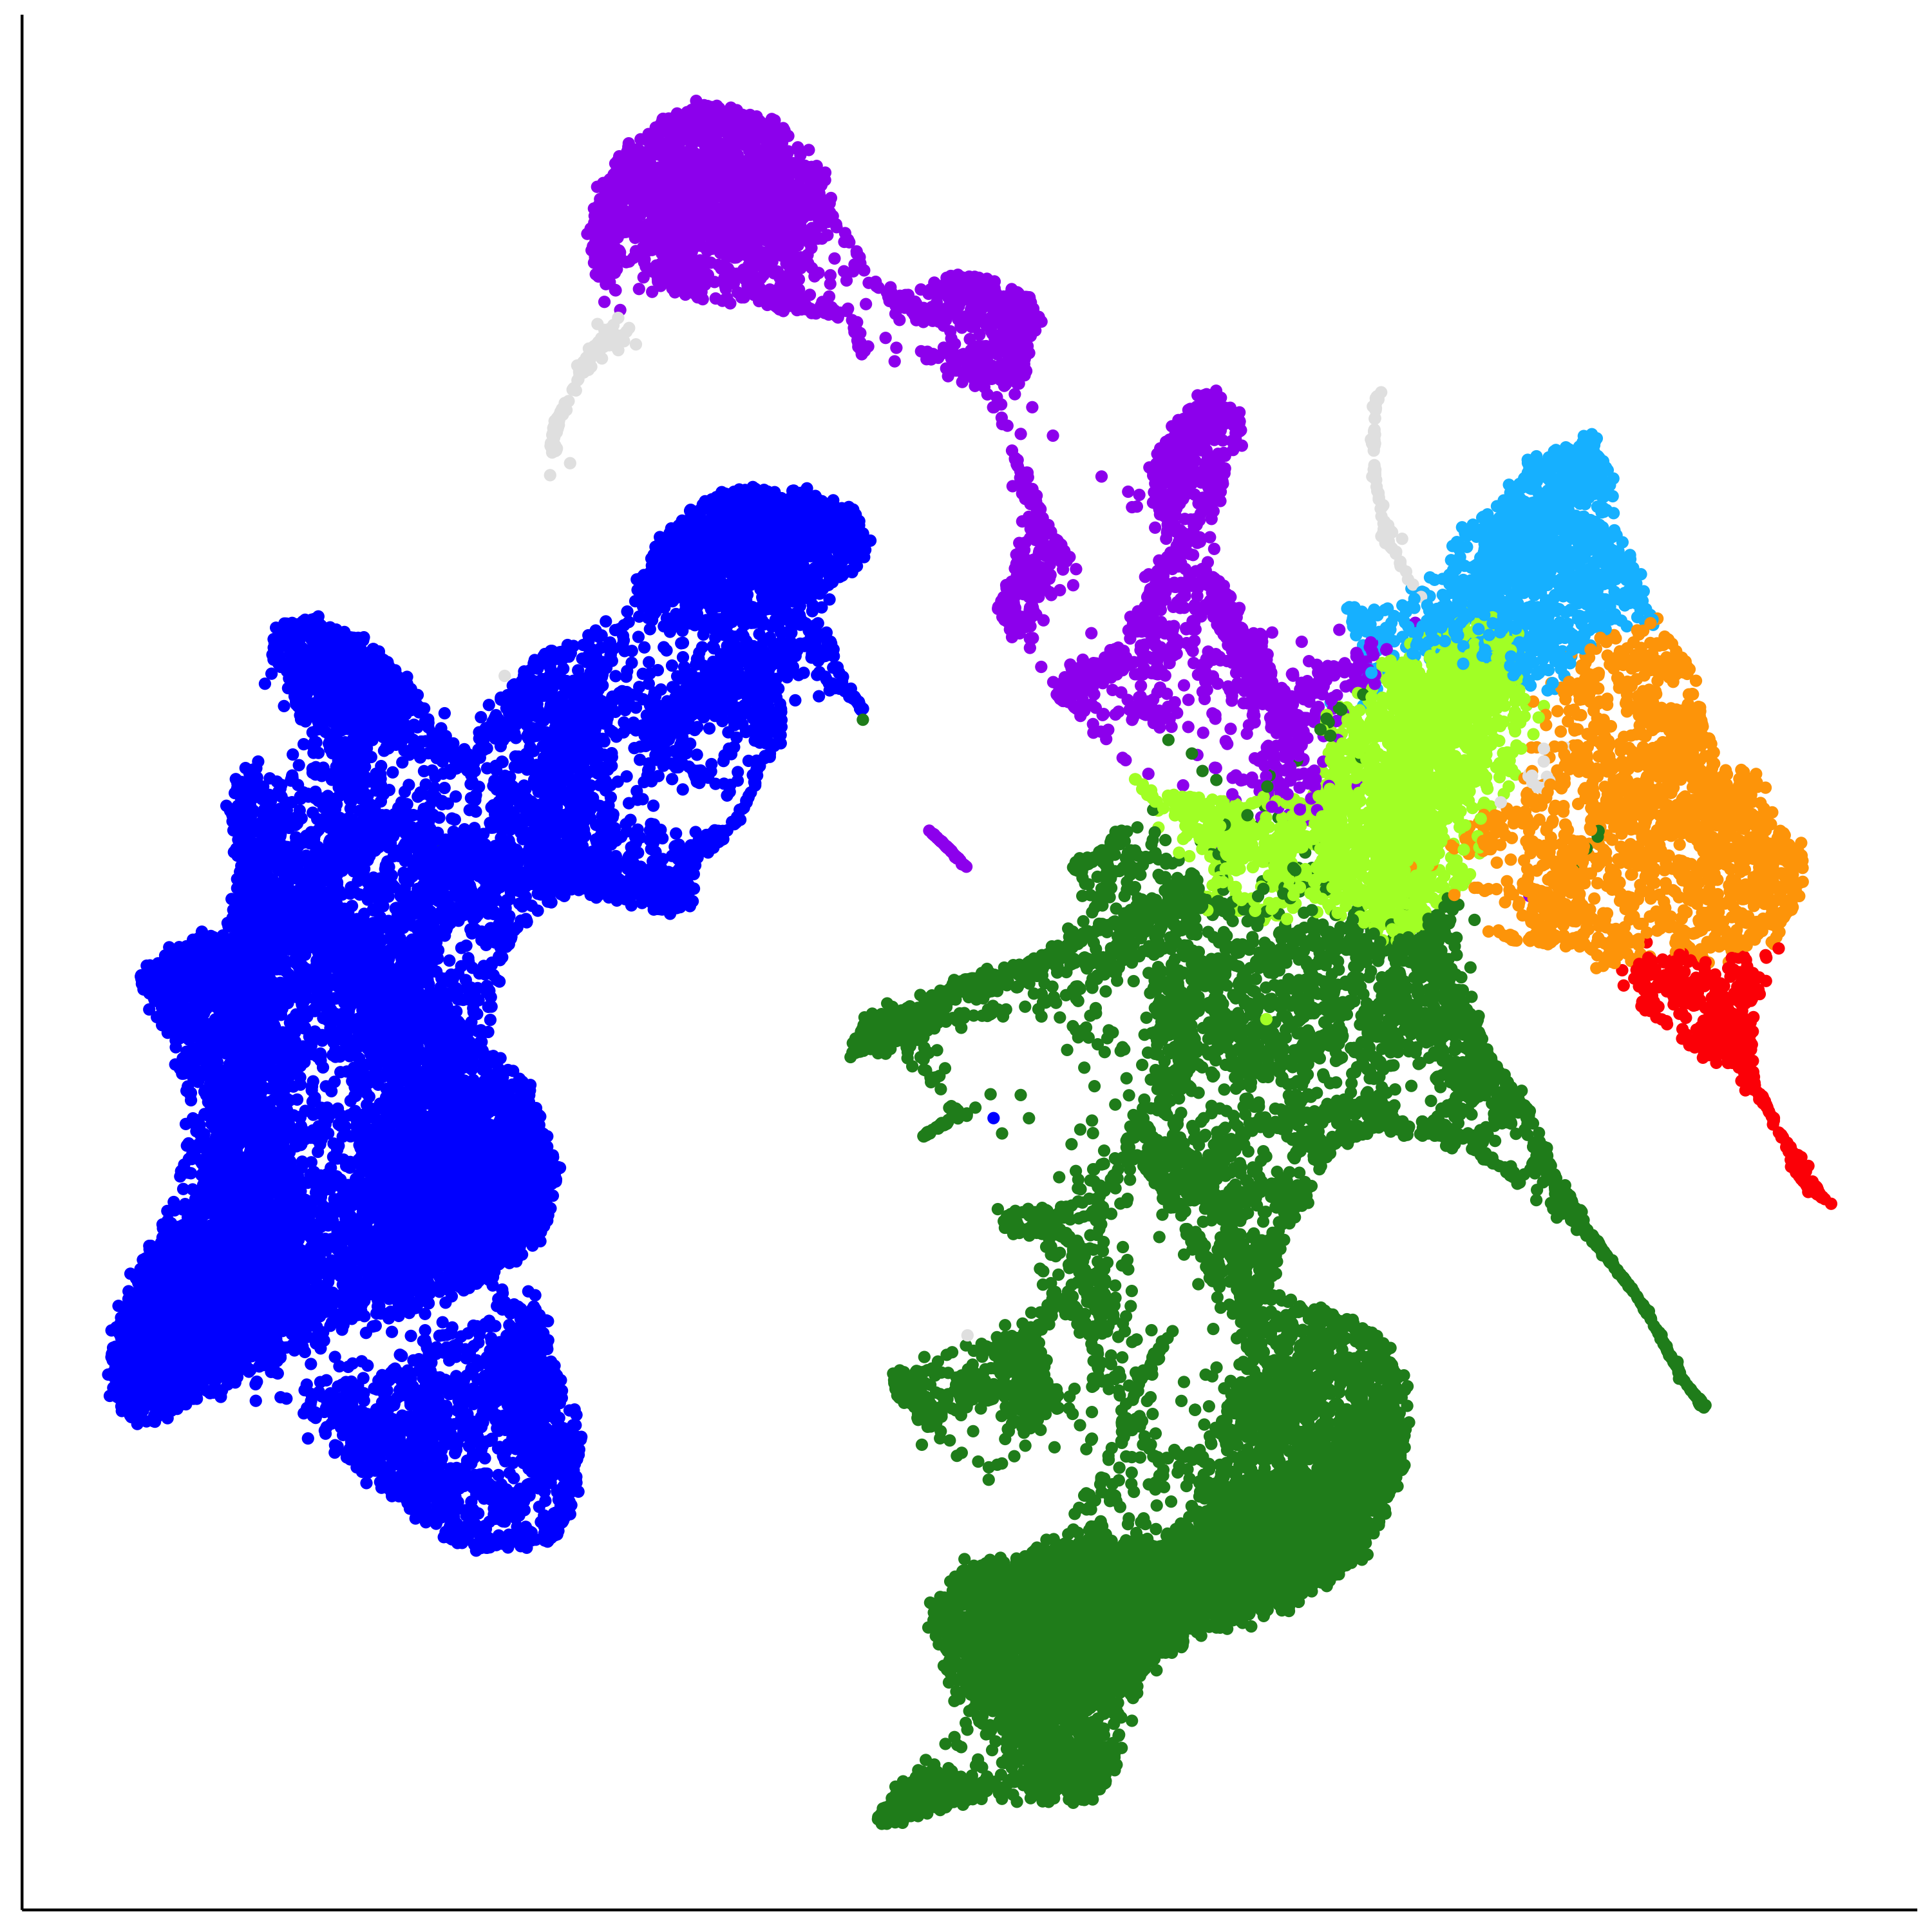

The R source for this figure:
#Annotated healthy reference map for LSI integration using Greenleaf's dataset
#Figure2c
#Author:Alba Rodriguez-Meira
#Date: 19th November 2019
#Modified last: 14th September 2021
####################################################

####################################################
#Import object
#Object generated in 01_Greenleaf_Healthy_Reference.R

load(file="../../../Sources/Greenleaf_reference_annotated.Rdata")
library(ggplot2)
####################################################

#Re-colour BioClassification published by Granja,Klemm,McGinnis et al,
#Nature Biotechnology 2019, DOI: 10.1038/s41587-019-0332-7 
df$colorv2<-df$color
df$colorv2<-as.character(df$colorv2)
df$colorv2[df$color=="01_HSC"]<-"HSC"
df$colorv2[df$color=="02_Early.Eryth"]<-"early_ery"
df$colorv2[df$color=="03_Late.Eryth"]<-"late_ery"
df$colorv2[df$color=="04_Early.Baso"]<-"unk"
df$colorv2[df$color=="05_CMP.LMPP"]<-"CMP_LMPP"
df$colorv2[df$color=="06_CLP.1"]<-"lymph"
df$colorv2[df$color=="07_GMP"]<-"myelo"
df$colorv2[df$color=="08_GMP.Neut"]<-"myelo"
df$colorv2[df$color=="09_pDC"]<-"myelo"
df$colorv2[df$color=="10_cDC"]<-"myelo"
df$colorv2[df$color=="11_CD14.Mono.1"]<-"myelo"
df$colorv2[df$color=="12_CD14.Mono.2"]<-"myelo"
df$colorv2[df$color=="13_CD16.Mono"]<-"myelo"
df$colorv2[df$color=="14_Unk"]<-"myelo"
df$colorv2[df$color=="15_CLP.2"]<-"lymph"
df$colorv2[df$color=="16_Pre.B"]<-"lymph"
df$colorv2[df$color=="17_B"]<-"lymph"
df$colorv2[df$color=="18_Plasma"]<-"lymph"
df$colorv2[df$color=="19_CD8.N"]<-"lymphT"
df$colorv2[df$color=="20_CD4.N1"]<-"lymphT"
df$colorv2[df$color=="21_CD4.N2"]<-"lymphT"
df$colorv2[df$color=="22_CD4.M"]<-"lymphT"
df$colorv2[df$color=="23_CD8.EM"]<-"lymphT"
df$colorv2[df$color=="24_CD8.CM"]<-"lymphT"
df$colorv2[df$color=="25_NK"]<-"lymphT"
df$colorv2[df$color=="26_Unk"]<-"unk"

colours<-c("greenyellow","orange","deepskyblue","red","purple","blue","forestgreen","grey90")

ggplot(df,aes(x,y,color=colorv2)) + 
  geom_point() + 
  theme_bw() + 
  xlab("UMAP Dimension 1") + 
  ylab("UMAP Dimension 2")+
  theme_classic()+
  theme(legend.position = "none", axis.title =element_blank(), axis.ticks = element_blank(),
        axis.text = element_blank())+
  scale_color_manual(values = colours) #all

ggsave('Figure2c.png',height=10,width=10)

